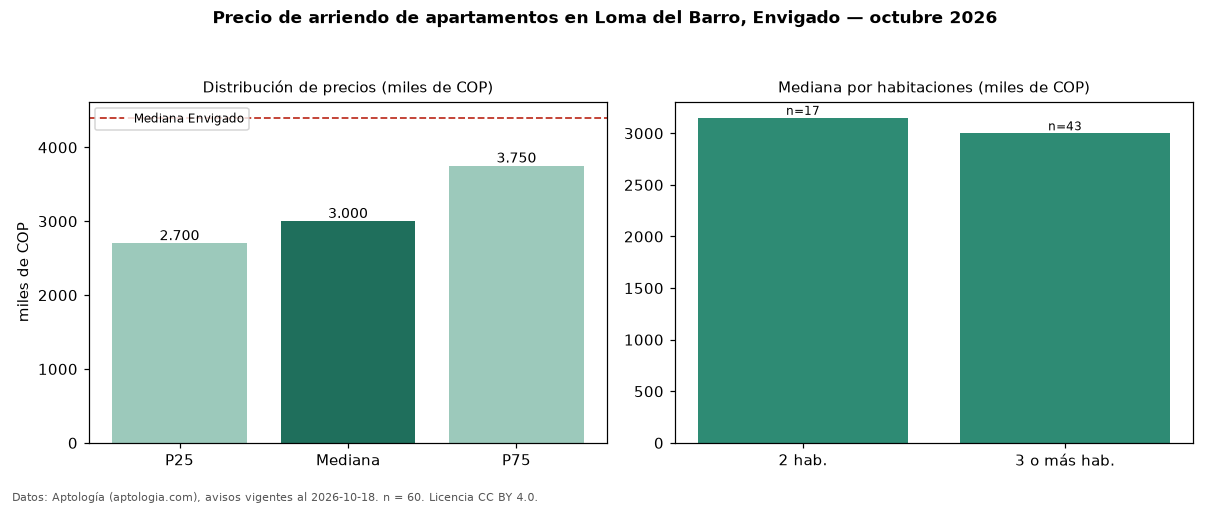

The table this chart was drawn from, first rows:
seccion, metrica, valor, moneda, n
precio, p25, 2700000, COP, 60
precio, mediana, 3000000, COP, 60
precio, p75, 3750000, COP, 60
precio, minimo, 1350000, COP, 60
precio, maximo, 11111111, COP, 60
m2, mediana_precio_m2, 42967, COP, 58
m2, area_mediana_m2, 70.0, m2, 58
banos, mediana_banos, 2.0, , 
parqueadero, pct_con_parqueadero, 69.0, %, 58
estrato, estrato_mas_frecuente, 4, , 60
habitaciones, 2, 3150000, COP, 17
habitaciones, 3+, 3000000, COP, 43
ciudad, mediana_ciudad_referencia, 4400000, COP, 
ciudad, mediana_m2_ciudad, 48864, COP, 
fuente, fecha_datos, 2026-10-18, , 
fuente, atribucion, https://www.aptologia.com/arriendo/envig…, , 
fuente, licencia, CC BY 4.0, , 
